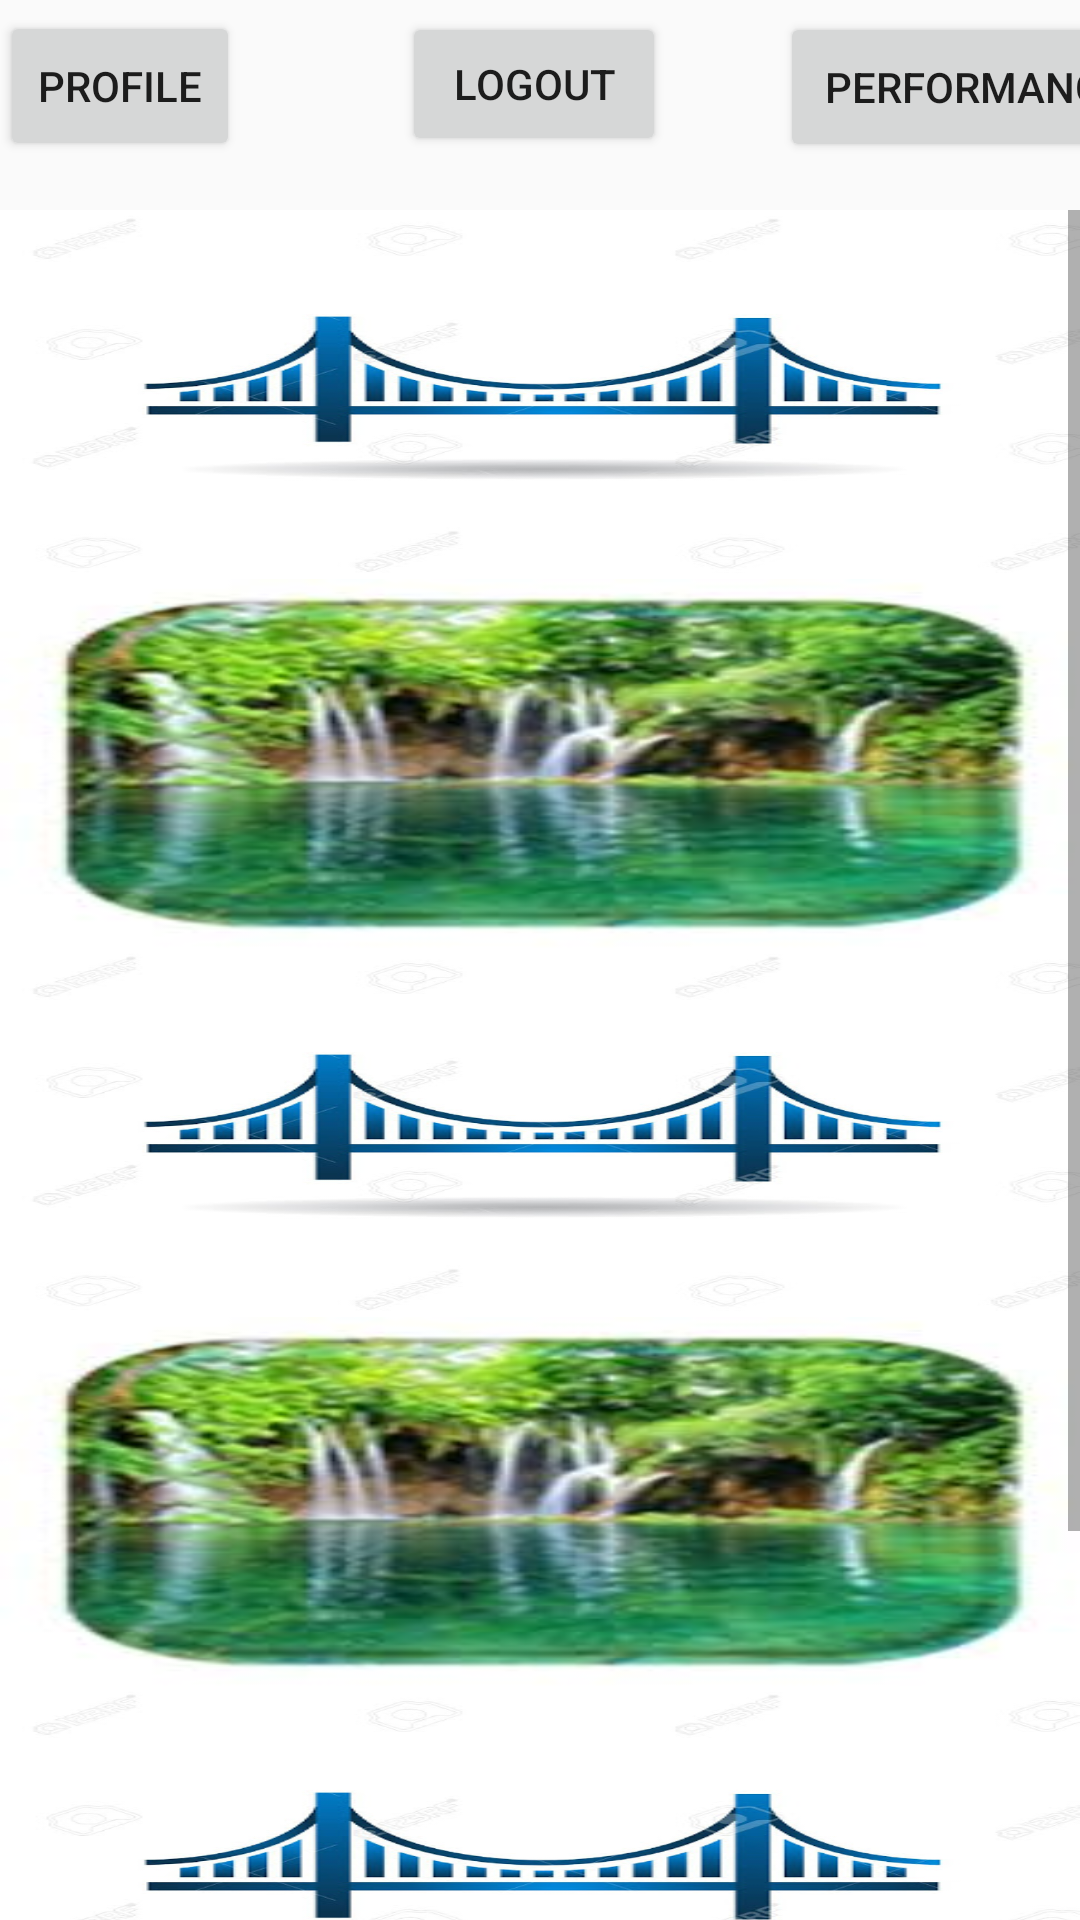

Android layout source for this screen:
<!-- AndroidManifest.xml: application theme AppTheme -->
<!-- res/layout/activity_main.xml -->
<?xml version="1.0" encoding="utf-8"?>

<androidx.constraintlayout.widget.ConstraintLayout xmlns:android="http://schemas.android.com/apk/res/android"
    xmlns:app="http://schemas.android.com/apk/res-auto"
    xmlns:tools="http://schemas.android.com/tools"
    android:layout_width="match_parent"
    android:layout_height="match_parent"
    android:background="@drawable/walpaper"
    tools:context=".MainActivity">


    
    
    
    
    
    
    
    
    
    
    
    


    
    
    
    
    
    
    
    
    
    

    <Button
        android:id="@+id/profileBtn"
        android:layout_width="80dp"
        android:layout_height="50dp"
        android:text="PROFILE"
        app:layout_constraintBottom_toBottomOf="parent"
        app:layout_constraintEnd_toStartOf="@+id/boardBtn"
        app:layout_constraintHorizontal_bias="0.0"
        app:layout_constraintStart_toStartOf="parent"
        app:layout_constraintTop_toTopOf="parent"
        app:layout_constraintVertical_bias="0.006" />

    <Button
        android:id="@+id/performBtn"
        android:layout_width="130dp"
        android:layout_height="50dp"
        android:layout_marginStart="180dp"
        android:layout_marginTop="4dp"
        android:layout_marginEnd="10dp"
        android:layout_marginBottom="277dp"
        android:text="PERFORMANCE"
        app:layout_constraintBottom_toTopOf="@+id/playBtn"
        app:layout_constraintEnd_toStartOf="@+id/boardBtn"
        app:layout_constraintStart_toEndOf="@+id/profileBtn"
        app:layout_constraintTop_toTopOf="parent"
        tools:ignore="UnknownId" />

    <ScrollView
        android:id="@+id/scrollView2"
        android:layout_width="match_parent"
        android:layout_height="match_parent"
        android:layout_marginTop="70dp"
        app:layout_constraintBottom_toBottomOf="parent"
        app:layout_constraintEnd_toEndOf="parent"
        app:layout_constraintStart_toStartOf="parent"
        app:layout_constraintTop_toTopOf="parent">

        <LinearLayout
            android:layout_width="match_parent"
            android:layout_height="wrap_content"
            android:orientation="vertical">

            <ImageButton
                android:id="@+id/imageButton1"
                android:layout_width="match_parent"
                android:layout_height="123dp"
                android:background="@drawable/london_bridge" />
            
            
            
            

            <ImageButton
                android:id="@+id/imageButton2"
                android:layout_width="match_parent"
                android:layout_height="123dp"
                android:background="@drawable/waterfall" />

            <ImageButton
                android:id="@+id/imageButton3"
                android:layout_width="match_parent"
                android:layout_height="123dp"
                android:background="@drawable/london_bridge" />

            <ImageButton
                android:id="@+id/imageButton4"
                android:layout_width="match_parent"
                android:layout_height="123dp"
                android:background="@drawable/waterfall" />

            <ImageButton
                android:id="@+id/imageButton5"
                android:layout_width="match_parent"
                android:layout_height="123dp"
                android:background="@drawable/london_bridge" />

            <ImageButton
                android:id="@+id/imageButton6"
                android:layout_width="match_parent"
                android:layout_height="123dp"
                android:background="@drawable/waterfall" />

        </LinearLayout>
    </ScrollView>

    <Button
        android:id="@+id/Logout"
        android:layout_width="wrap_content"
        android:layout_height="wrap_content"
        android:layout_marginStart="54dp"
        android:layout_marginTop="4dp"
        android:layout_marginEnd="38dp"
        android:layout_marginBottom="18dp"
        android:text="LOGOUT"
        app:layout_constraintBottom_toTopOf="@+id/scrollView2"
        app:layout_constraintEnd_toStartOf="@+id/performBtn"
        app:layout_constraintStart_toEndOf="@+id/profileBtn"
        app:layout_constraintTop_toTopOf="parent" />


</androidx.constraintlayout.widget.ConstraintLayout>
<!-- resources referenced by this layout -->
<resources>
  <!-- drawable london_bridge: png bitmap (drawable-hdpi, 30996 bytes) -->
  <!-- drawable waterfall: png bitmap (drawable-hdpi, 8563 bytes) -->
  <style name="AppTheme" parent="Theme.AppCompat.Light.DarkActionBar">
          
          <item name="colorPrimary">@color/colorPrimary</item>
          <item name="colorPrimaryDark">@color/colorPrimaryDark</item>
          <item name="colorAccent">@color/colorAccent</item>
      </style>
  <!-- not gathered from this repository: default colours our renderer supplied (Android Studio template values) -->
  <color name="colorPrimary">#FF6200EE</color>
  <color name="colorPrimaryDark">#FF3700B3</color>
  <color name="colorAccent">#FF03DAC5</color>
</resources>
